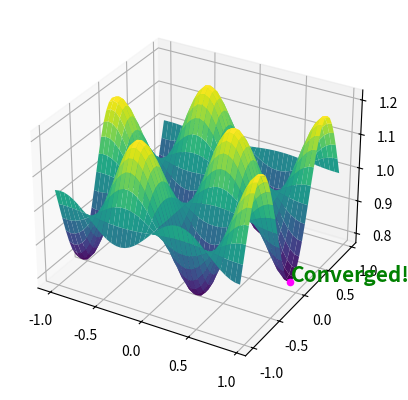

Python code for this plot:
import numpy as np
import matplotlib.pyplot as plt

def function(x, y):
    return np.sin(5*x) * np.cos(5*y)/5 + 1

def calculate_gradient(x, y):
    return np.cos(5*x)*np.cos(5*y), -np.sin(5*x)*np.sin(5*y)

x=np.arange(-1, 1, 0.05)
y=np.arange(-1, 1, 0.05)

X, Y = np.meshgrid(x, y)
Z = function(X, Y)

current_pos = (0.8,0.4, function(0.7,0.4))
alpha = 0.03

converged = False
ax = plt.subplot(projection = '3d', computed_zorder = False)

for _ in range(1000):
    X_derivative, Y_derivative = calculate_gradient(current_pos[0], current_pos[1])
    X_new, Y_new = (current_pos[0] - alpha*X_derivative, current_pos[1]-alpha*Y_derivative)
    current_pos = (X_new, Y_new, function(X_new, Y_new))

    if (abs(X_derivative) < 1e-6 and abs(Y_derivative) < 1e-6 and not converged):
        converged = True    

    ax.plot_surface(X, Y, Z, cmap='viridis', zorder = 0)
    ax.scatter(current_pos[0], current_pos[1], current_pos[2], color ='magenta', zorder = 1)

    if converged:
        ax.text(current_pos[0], current_pos[1], current_pos[2], 'Converged!', color = 'green', fontsize = 15, weight='bold')
        plt.pause(3)
        break

    plt.pause(0.01)
    ax.clear()

